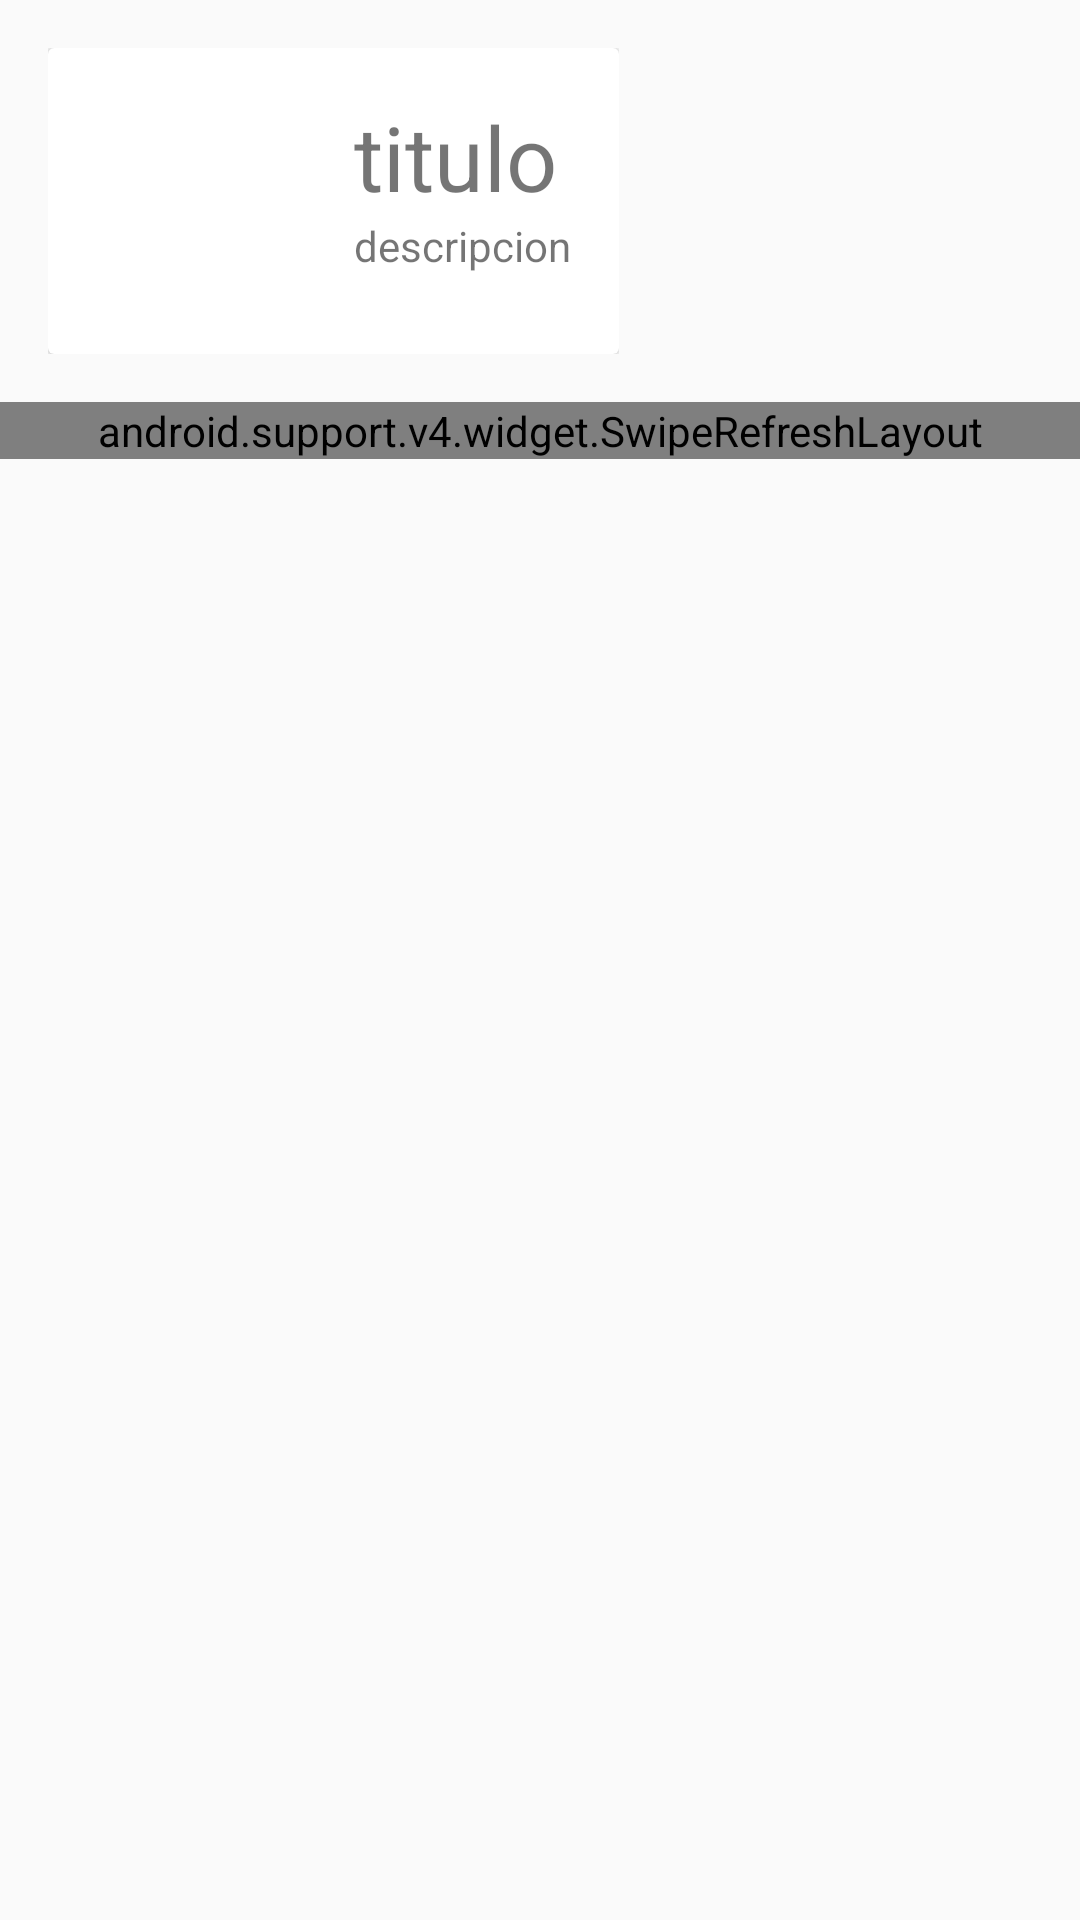

Reconstruct the res/layout file that produces this screen, plus the resources it refers to.
<!-- AndroidManifest.xml: application theme AppTheme -->
<!-- res/layout/activity_app_list.xml -->
<?xml version="1.0" encoding="utf-8"?>
<RelativeLayout xmlns:android="http://schemas.android.com/apk/res/android"
    xmlns:tools="http://schemas.android.com/tools"
    android:layout_width="match_parent"
    android:layout_height="match_parent"
    tools:context="com.prueba.carlos.rappitext.controllers.AppListActivity">

    <android.support.v7.widget.Toolbar
        android:layout_width="match_parent"
        android:layout_height="match_parent"
        android:navigationIcon="@drawable/calendar_prev_arrow">

    </android.support.v7.widget.Toolbar>

    <TextView
        android:id="@+id/nointernet"
        android:layout_width="match_parent"
        android:layout_height="wrap_content"
        android:background="@color/material_deep_orange_500"
        android:gravity="center"
        android:text="No internet connection"
        android:textColor="@color/material_red_900"
        android:visibility="gone"/>

    <include
        android:id="@+id/category_info"
        layout="@layout/categories_row"
        android:layout_width="wrap_content"
        android:layout_height="wrap_content"
        android:layout_below="@id/nointernet" />

    <android.support.v4.widget.SwipeRefreshLayout
        android:id="@+id/refresh_layout"
        android:layout_width="match_parent"
        android:layout_height="wrap_content"
        android:layout_below="@id/category_info">

        <android.support.v7.widget.RecyclerView
            android:id="@+id/app_rv"
            android:layout_width="match_parent"
            android:layout_height="match_parent" />

    </android.support.v4.widget.SwipeRefreshLayout>
</RelativeLayout>
<!-- res/layout/categories_row.xml (included above) -->
<?xml version="1.0" encoding="utf-8"?>
<LinearLayout
    xmlns:android="http://schemas.android.com/apk/res/android"
    android:layout_width="match_parent"
    android:layout_height="wrap_content"
    android:padding="16dp"
    >

    <android.support.v7.widget.CardView
        android:layout_width="match_parent"
        android:layout_height="wrap_content"
        android:id="@+id/cv"
        >

        <RelativeLayout
            android:layout_width="match_parent"
            android:layout_height="wrap_content"
            android:padding="16dp"
            >

            <ImageView
                android:layout_width="70dp"
                android:layout_height="70dp"
                android:id="@+id/photo"
                android:src="@mipmap/ic_launcher"
                android:layout_alignParentLeft="true"
                android:layout_alignParentTop="true"
                android:layout_marginRight="16dp"
                />

            <TextView
                android:layout_width="wrap_content"
                android:layout_height="wrap_content"
                android:id="@+id/title"
                android:layout_toRightOf="@+id/photo"
                android:layout_alignParentTop="true"
                android:textSize="30sp"
                android:text="titulo"
                />

            <TextView
                android:layout_width="wrap_content"
                android:layout_height="wrap_content"
                android:id="@+id/description"
                android:layout_toRightOf="@+id/photo"
                android:layout_below="@+id/title"
                android:text="descripcion"
                />

        </RelativeLayout>

    </android.support.v7.widget.CardView>

</LinearLayout>
<!-- resources referenced by this layout -->
<resources>
  <color name="material_deep_orange_500">#f0592b</color>
  <color name="material_red_900">#b62025</color>
  <style name="AppTheme" parent="Theme.AppCompat.Light.DarkActionBar">
          
          <item name="colorPrimary">@color/colorPrimary</item>
          <item name="colorPrimaryDark">@color/colorPrimaryDark</item>
          <item name="colorAccent">@color/colorAccent</item>
      </style>
  <color name="colorPrimary">#673ab7</color>
  <color name="colorPrimaryDark">#673ab7</color>
  <color name="colorAccent">#ff5722</color>
</resources>
